Run: headless pygame with SDL's dummy video driver; simulated clock (each Clock.tick advances the game by its frame time, no real sleeping); random seed 0; keys injected as events and as key.get_pressed() state; mouse plan: one left click at the window centre at the start of phase 2, then a move to the lower-right quarter at the start of phase 3.
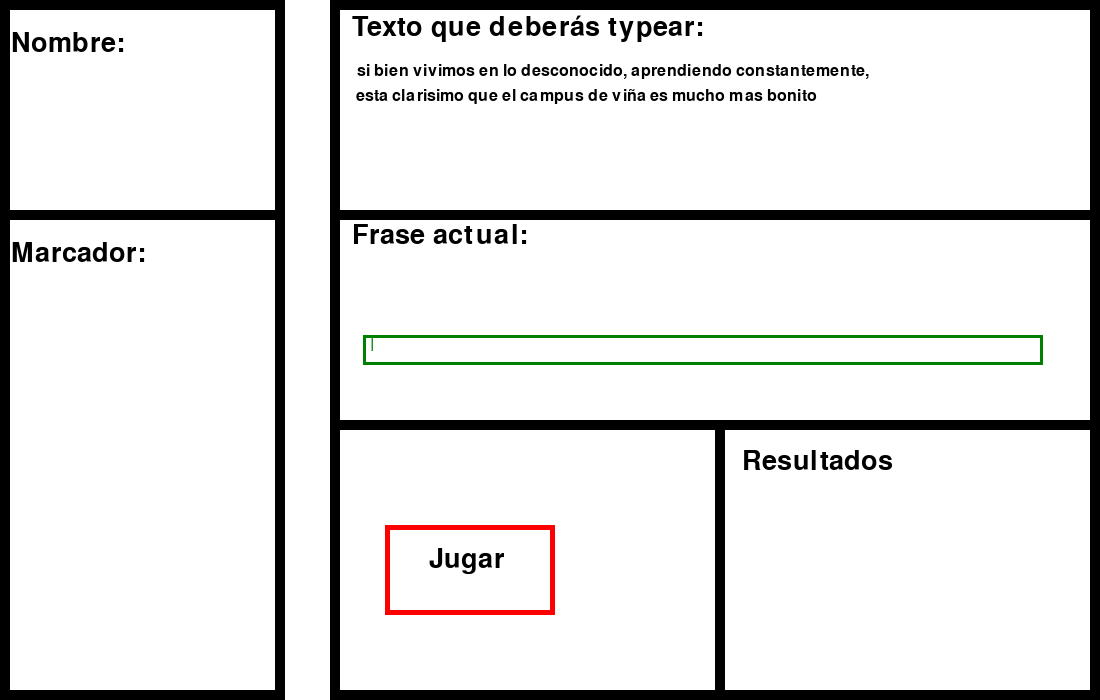
Frame 1 of 4 · flips 1–60 · no input
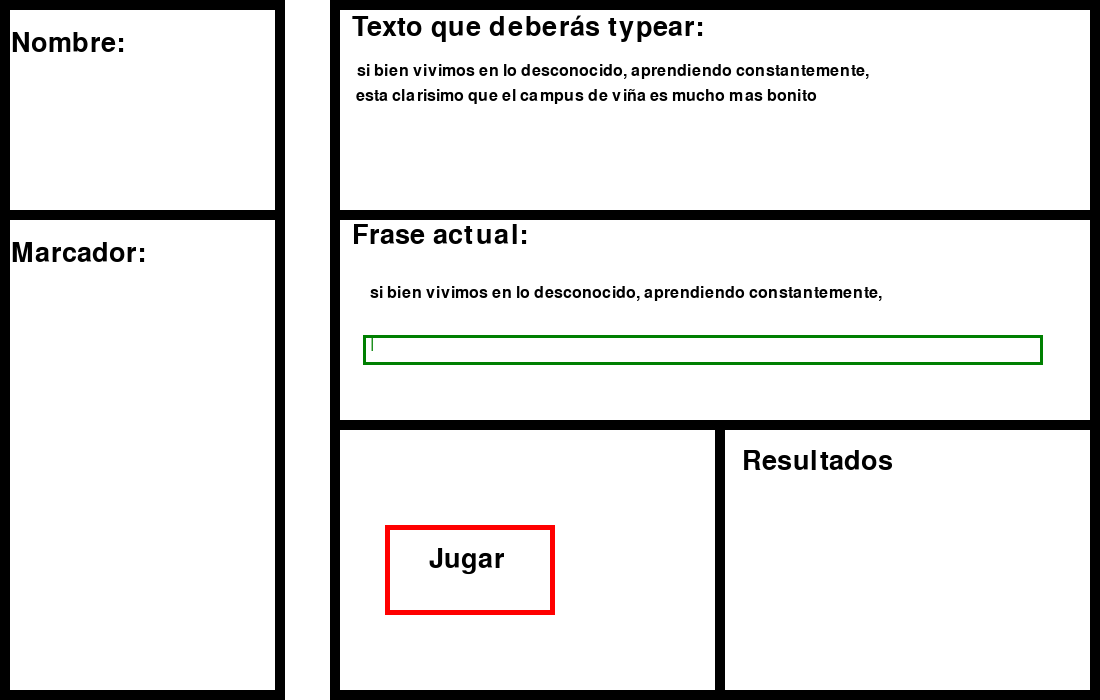
Frame 2 of 4 · flips 61–180 · clicked the window centre · tapped SPACE, RETURN · held RIGHT (→), D
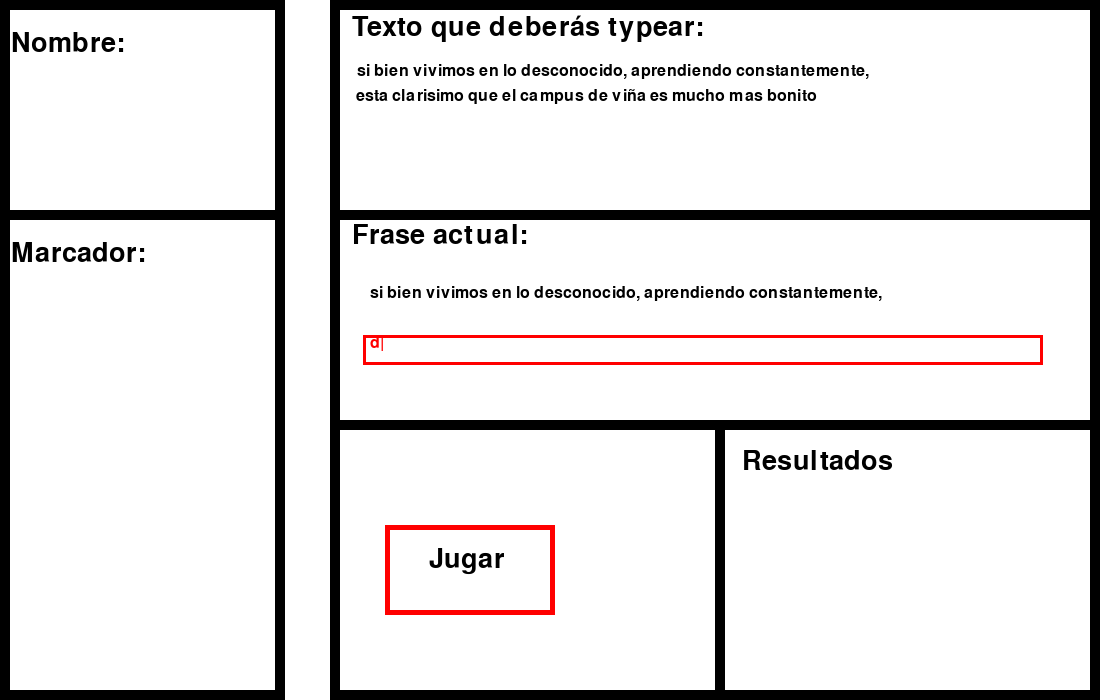
Frame 3 of 4 · flips 181–300 · moved the mouse to the lower-right quarter · held DOWN (↓), S
Frame 4 of 4 · flips 301–420 · held LEFT (←), A, UP (↑), W · screen unchanged from frame 3, image omitted

The pygame program that drew these frames:

import pygame
import time
import random

randomInt = random.randint(0,3)

pygame.font.init()
FONT = pygame.font.SysFont("Sans", 40)
historiaFONT = pygame.font.SysFont("Sans", 24)
pygame.init()

# Historia UAI
historiaa = [
    [
        "habia una vez un alumno nuevo de la uai, desde su primer dia hasta el ultimo",
        " nunca logro descubrir el mundo de la universidad, hizo todos sus años online."
    ],
    [
        "hay cosas muy grandes a lo largo del planeta tierra, como el empire state,",
        " chayane o boquita... pero nada superara a los pumas ingenieros."
    ],
    [
        "el puma camina sabiamente por lo desconocido, guiado por su inteligencia.",
        " se le ve muy fresco gracias al conocimiento que obtuvo en la uai."
    ],
    [
        "si bien vivimos en lo desconocido, aprendiendo constantemente,",
        " esta clarisimo que el campus de viña es mucho mas bonito"
    ]
]

# Historia
historia = "en el hotel habia noventa y siete agentes de publicidad neoyorquinos." 
historiaPalabras = ["en","el","hotel","habia","noventa","y","siete","agentes","de","publicidad","neoyoruinos."]
historia2 = " como monopolizaban las lineas telefonicas de larga distancia,"
historia3 = " la chica del 507 tuvo que esperar su llamada desde el mediodia hasta las dos y media de la tarde." 
historia4 = " pero no perdio el tiempo. En una revista femenina leyo un articulo titulado" 
historia5 = " el sexo es divertido o infernal. Lavo su peine y su cepillo."
historia6 = "quito una mancha de la falda de su traje beige. Corrio un poco el boton de la blusa de Saks. Se arranco los dos pelos que acababan de salirle en el lunar. Cuando, por fin, la operadora la llamó, estaba sentada en el alféizar de la ventana y casi había terminado de pintarse las uñas de la mano izquierda. No era una chica a la que una llamada telefónica le produjera gran efecto. Se comportaba como si el teléfono hubiera estado sonando constantemente desde que alcanzó la pubertad. "

# Colores
WHITE = (255,255,255)
BLACK = (0,0,0)
GREEN = (0,128,1)
RED = (255,0,0)

# Window
size = width, height = 1100, 700
win = pygame.display.set_mode(size)
pygame.display.set_caption("TypeRacer")

# HUD
button = pygame.Rect(width*0.35, height*0.75, 170, 90)  
win.fill(WHITE)
def draw_window(palabra, colorLetra, fraseBuena, tiempoTotal, ppm):
    win.fill(WHITE)

    # Izquierda del win (nombre y marcador)
    pygame.draw.rect(win, (BLACK), pygame.Rect(0, 0, 10, height))
    pygame.draw.rect(win, (BLACK), pygame.Rect(0, 0, width*0.25, 10))
    pygame.draw.rect(win, (BLACK), pygame.Rect(width*0.25, 0, 10, height)) 
    pygame.draw.rect(win, (BLACK), pygame.Rect(0, height-10, width*0.25, 10))

    pygame.draw.rect(win, (BLACK), pygame.Rect(0, height*0.3, width*0.25, 10))


    nombreTexto = FONT.render("Nombre:", 1, BLACK)
    win.blit(nombreTexto, (width*0.01,30))

    marcadorTexto = FONT.render("Marcador:",1,BLACK)
    win.blit(marcadorTexto, (width*0.01, height*0.3 + 30))

    
    # Derecha del win cuadrado (typeracer)
    pygame.draw.rect(win, BLACK, pygame.Rect(width*0.3, 0, 10, height))
    pygame.draw.rect(win, BLACK, pygame.Rect(width*0.3, 0, width, 10))
    pygame.draw.rect(win, BLACK, pygame.Rect(width-10, 0, 10, height))
    pygame.draw.rect(win, BLACK, pygame.Rect(width*0.3, height-10, width, 10))

    pygame.draw.rect(win, BLACK, pygame.Rect(width*0.3, height*0.3, width, 10))
    pygame.draw.rect(win, BLACK, pygame.Rect(width*0.3, height*0.6, width, 10))

    # Historia arriba
    titulo = FONT.render("Texto que deberás typear:",1,BLACK)
    win.blit(titulo, (width*0.32, height*0.02, 100, 100))
    historiaTexto = historiaFONT.render(historiaa[randomInt][0],1,BLACK)
    win.blit(historiaTexto, (width*0.32+5, height*0.09, 100, 100))
    historiaTexto2 = historiaFONT.render(historiaa[randomInt][1],1,BLACK)
    win.blit(historiaTexto2, (width*0.32, height*0.09 + 25*1, 100, 100))
    # historiaTexto3 = historiaFONT.render(historia3,1,BLACK)
    # win.blit(historiaTexto3, (width*0.32, height*0.09 + 25*2, 100, 100))
    # historiaTexto4 = historiaFONT.render(historia4,1,BLACK)
    # win.blit(historiaTexto4, (width*0.32, height*0.09 + 25*3, 100, 100))
    # historiaTexto5 = historiaFONT.render(historia5,1,BLACK)
    # win.blit(historiaTexto5, (width*0.32, height*0.09 + 25*4, 100, 100))

    # Historia medio
    titulo2 = FONT.render("Frase actual:",1,BLACK)
    win.blit(titulo2, (width*0.32, height*0.05 +25*7.5, 100, 100))
    historiaBueno = historiaFONT.render(fraseBuena, 1, BLACK)
    win.blit(historiaBueno, (width*0.337, height*0.05 + 25*10, 100, 100))
    historiaEscrito = historiaFONT.render(palabra+"|",1,colorLetra)
    win.blit(historiaEscrito, (width*0.337, height*0.05 + 25*12, 100, 100))

    textInput = pygame.Rect(width*0.33, height*0.05 +25*12, 680, 30) 
    pygame.draw.rect(win,colorLetra, textInput,3)

    # Abajo (boton y resultado)
    # Boton
    botonTexto = FONT.render("Jugar", 1, BLACK)
    win.blit(botonTexto, (width*0.39, height*0.78))
    pygame.draw.rect(win, [255, 0, 0], button,5)

    #timer
    pygame.draw.rect(win, BLACK, pygame.Rect(width*0.65, height*0.6, 10, height))

    # Puntaje
    puntajeTitulo = FONT.render("Resultados",1,BLACK)
    win.blit(puntajeTitulo, (width*0.675, height*0.64))

    if termino:
        tiempoTexto = FONT.render(tiempoTotal+ " segundos",1,BLACK)
        win.blit(tiempoTexto, (width*0.675, height*0.76))
        ppmTexto = FONT.render(str(ppm)+ " ppm",1,BLACK)
        win.blit(ppmTexto, (width*0.675, height*0.85))

    pygame.display.update()

# Timer
def countdown(t):
    while t:
        mins, secs = divmod(t, 60)
        timer = '{:02d}'.format(secs)

        timerBlock = pygame.Rect(width*0.53, height*0.78, 100, 50) 
        pygame.draw.rect(win, WHITE, timerBlock)
        timerTexto = FONT.render("t-"+ timer+" s",1,BLACK)
        win.blit(timerTexto, (width*0.53, height*0.78))
        pygame.display.update()

        time.sleep(1)
        t -= 1

    return time.time()
    # seconds = 0
    # minutes = 0
    # termino = False
    # while not termino:

    #     timerBlock = pygame.Rect(width*0.53, height*0.78, 100, 50) 
    #     pygame.draw.rect(win, WHITE, timerBlock)
    #     timerTexto = FONT.render("t+"+ str(seconds) +" s",1,BLACK)
    #     win.blit(timerTexto, (width*0.53, height*0.78))
    #     pygame.display.update()

    #     time.sleep(1)
    #     seconds = int(time.time() - time_start) - minutes * 60
    #     if seconds >= 60:
    #         minutes += 1
    #         seconds = 0
        
    #     if seconds == 10:
    #         termino = True


palabra = ""
fraseBuena = ""
historiaFrase = historiaa[randomInt][0]
colorLetra = GREEN
contador = 0
contadorHistoria = 0
contadorPalabras = 0
tiempoTotal = 0
ppm = 0
FPS = 60
correcto = True
run = True
comenzar = False
termino = False
clock = pygame.time.Clock()


while run:
    clock.tick(FPS)
    pygame.time.delay(100)

    keys = pygame.key.get_pressed()

    # Loop de eventos
    for event in pygame.event.get():
        # Salir
        if event.type == pygame.QUIT:
            run = False

        #Apreta el boton del mouse
        if event.type == pygame.MOUSEBUTTONDOWN:
                mouse_pos = event.pos  # gets mouse position
                # checks if mouse position is over the button
                if button.collidepoint(mouse_pos):
                    # prints current location of mouse
                    # print('button was pressed at {0}'.format(mouse_pos))
                    comenzar = True
                    fraseBuena = historiaFrase
                    tiempoEmpieza = countdown(3)
                    break

        # Levanto una tecla
        if event.type == pygame.KEYUP:
            tecla = pygame.key.name(event.key)

            if tecla == "return":
                comenzar = True
                fraseBuena = historiaFrase
                break
            elif tecla == "space":
                tecla = " "
            elif tecla == ";":
                tecla = "ñ"
            elif len(tecla)>1 and tecla != "backspace":
                # print(tecla)
                break

            # Si dio a start, Comienza el juego
            if comenzar:
                # Pasar de historia a h2 a h3...
                if contador == len(historiaFrase):
                    # if palabra != fraseBuena[0:len(palabra)]:
                    #     print("entramos aqui")
                    #     contador -= 1
                    #     break
                    # if not correcto:
                    #     contador -= 1
                    #     break

                    contador = 0
                    contadorHistoria += 1

                    if contadorHistoria == 1:
                        historiaFrase = historiaa[randomInt][1]

                    elif contadorHistoria == 2:
                        tiempoTermina = time.time()
                        tiempoTotal = tiempoTermina-tiempoEmpieza
                        for letter in historiaa[randomInt][0]:
                            if letter == " ":
                                contadorPalabras += 1
                        for letter in historiaa[randomInt][1]:
                            if letter == " ":
                                contadorPalabras += 1
                        ppm = str(contadorPalabras/(tiempoTotal/60))[:5]
                        tiempoTotal = str(tiempoTotal)[:5]

                        contadorHistoria = 0
                        comenzar = False
                        termino = True
                        break

                    # if contadorHistoria == 0:
                    #     historiaFrase = historia2
                    # elif contadorHistoria == 1:
                    #     historiaFrase = historia3
                    # elif contadorHistoria == 2:
                    #     historiaFrase = historia4
                    # elif contadorHistoria == 3:
                    #     historiaFrase = historia5
                    # if contadorHistoria == 0:
                    #     tiempoTermina = time.time()
                    #     tiempoTotal = tiempoTermina-tiempoEmpieza
                    #     for letter in historiaFrase:
                    #         if letter == " ":
                    #             contadorPalabras += 1
                    #     ppm = str(contadorPalabras/(tiempoTotal/60))[:5]
                    #     tiempoTotal = str(tiempoTotal)[:5]

                        # contadorHistoria = 0
                        # comenzar = False
                        # termino = True
                        # break
                    palabra = ""
                    fraseBuena = ""
                    


                fraseBuena = historiaFrase

                if palabra == fraseBuena[0:len(palabra)]:
                    correcto = True
                else:
                    correcto = False

                # Correcto
                if tecla == historiaFrase[contador].lower():
                    if correcto:
                        palabra += tecla
                        colorLetra = GREEN
                    else:
                        palabra += tecla
                        colorLetra = RED

                # elif "tecla pa atras hay q cont -= 1"
                elif tecla == "backspace":
                    # fraseBuena = fraseBuena[:-2]
                    contador -= 1
                    palabra = palabra[:-1]
                    continue

                # Incorrecto
                else:
                    palabra += tecla
                    colorLetra = RED

                contador += 1
        
        
    
    draw_window(palabra, colorLetra, fraseBuena, tiempoTotal, ppm)
    


pygame.quit()
